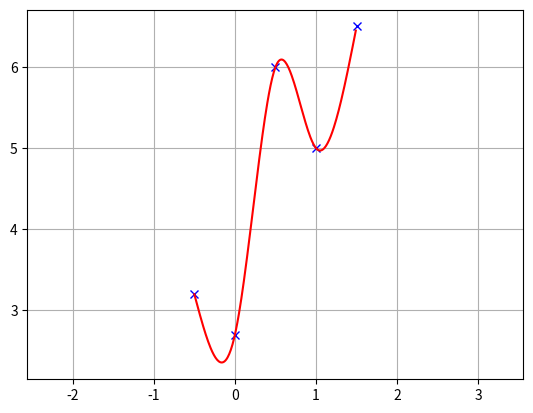
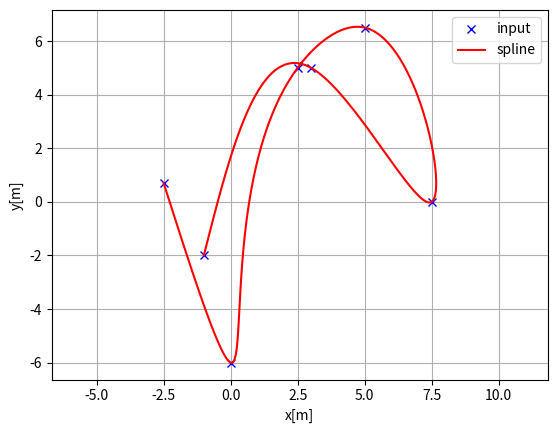
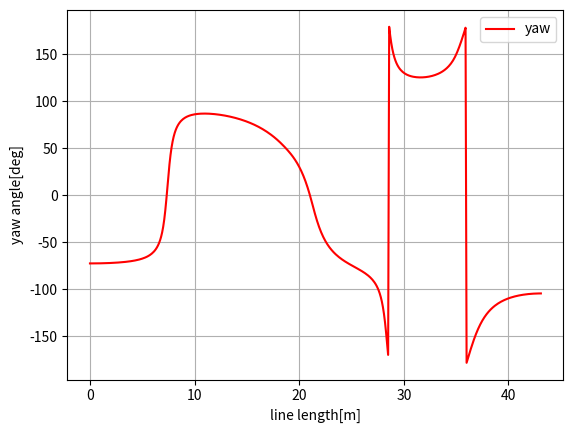
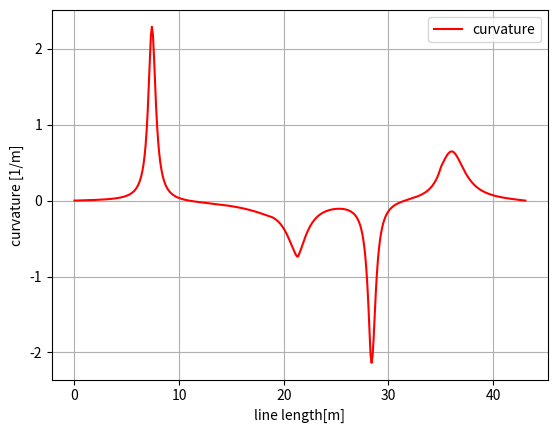

Python code for these plots, in order:
#! /usr/bin/python
# -*- coding: utf-8 -*-
"""
Cubic Spline library on python

author Atsushi Sakai

usage: see test codes as below

license: MIT
"""

import bisect
import math

import numpy as np


class Spline:
    """
    Cubic Spline class
    """

    def __init__(self, x, y):
        self.b, self.c, self.d, self.w = [], [], [], []

        self.x = x
        self.y = y

        self.nx = len(x)  # dimension of x
        h = np.diff(x)

        # calc coefficient c
        self.a = list(y)

        # calc coefficient c
        A = self.__calc_A(h)
        B = self.__calc_B(h)
        self.c = np.linalg.solve(A, B)
        #  print(self.c1)

        # calc spline coefficient b and d
        for i in range(self.nx - 1):
            self.d.append((self.c[i + 1] - self.c[i]) / (3.0 * h[i]))
            tb = (self.a[i + 1] - self.a[i]) / h[i] - h[i] * (self.c[i + 1] + 2.0 * self.c[i]) / 3.0
            self.b.append(tb)

    def calc(self, t):
        """
        Calc position

        if t is outside of the input x, return None

        """

        if t < self.x[0]:
            return None
        elif t > self.x[-1]:
            return None

        i = self.__search_index(t)
        dx = t - self.x[i]
        result = self.a[i] + self.b[i] * dx + self.c[i] * dx**2.0 + self.d[i] * dx**3.0

        return result

    def calcd(self, t):
        """
        Calc first derivative

        if t is outside of the input x, return None
        """

        if t < self.x[0]:
            return None
        elif t > self.x[-1]:
            return None

        i = self.__search_index(t)
        dx = t - self.x[i]
        result = self.b[i] + 2.0 * self.c[i] * dx + 3.0 * self.d[i] * dx**2.0
        return result

    def calcdd(self, t):
        """
        Calc second derivative
        """

        if t < self.x[0]:
            return None
        elif t > self.x[-1]:
            return None

        i = self.__search_index(t)
        dx = t - self.x[i]
        result = 2.0 * self.c[i] + 6.0 * self.d[i] * dx
        return result

    def __search_index(self, x):
        """
        search data segment index
        """
        return bisect.bisect(self.x, x) - 1

    def __calc_A(self, h):
        """
        calc matrix A for spline coefficient c
        """
        A = np.zeros((self.nx, self.nx))
        A[0, 0] = 1.0
        for i in range(self.nx - 1):
            if i != (self.nx - 2):
                A[i + 1, i + 1] = 2.0 * (h[i] + h[i + 1])
            A[i + 1, i] = h[i]
            A[i, i + 1] = h[i]

        A[0, 1] = 0.0
        A[self.nx - 1, self.nx - 2] = 0.0
        A[self.nx - 1, self.nx - 1] = 1.0
        #  print(A)
        return A

    def __calc_B(self, h):
        """
        calc matrix B for spline coefficient c
        """
        B = np.zeros(self.nx)
        for i in range(self.nx - 2):
            B[i + 1] = 3.0 * (self.a[i + 2] - self.a[i + 1]) / h[i + 1] - 3.0 * (self.a[i + 1] - self.a[i]) / h[i]
        #  print(B)
        return B


class Spline2D:
    """
    2D Cubic Spline class

    """

    def __init__(self, x, y):
        self.s = self.__calc_s(x, y)
        self.sx = Spline(self.s, x)
        self.sy = Spline(self.s, y)

    def __calc_s(self, x, y):
        dx = np.diff(x)
        dy = np.diff(y)
        self.ds = [math.sqrt(idx**2 + idy**2) for (idx, idy) in zip(dx, dy)]
        s = [0]
        s.extend(np.cumsum(self.ds))
        return s

    def calc_position(self, s):
        """
        calc position
        """
        x = self.sx.calc(s)
        y = self.sy.calc(s)

        return x, y

    def calc_curvature(self, s):
        """
        calc curvature
        """
        dx = self.sx.calcd(s)
        ddx = self.sx.calcdd(s)
        dy = self.sy.calcd(s)
        ddy = self.sy.calcdd(s)
        k = (ddy * dx - ddx * dy) / (dx**2 + dy**2)
        return k

    def calc_yaw(self, s):
        """
        calc yaw
        """
        dx = self.sx.calcd(s)
        dy = self.sy.calcd(s)
        yaw = math.atan2(dy, dx)
        return yaw


def calc_spline_course(x, y, ds=0.1):
    sp = Spline2D(x, y)
    s = np.arange(0, sp.s[-1], ds)

    rx, ry, ryaw, rk = [], [], [], []
    for i_s in s:
        ix, iy = sp.calc_position(i_s)
        rx.append(ix)
        ry.append(iy)
        ryaw.append(sp.calc_yaw(i_s))
        rk.append(sp.calc_curvature(i_s))

    return rx, ry, ryaw, rk, s


def test_spline2d():
    print("Spline 2D test")
    import matplotlib.pyplot as plt

    x = [-2.5, 0.0, 2.5, 5.0, 7.5, 3.0, -1.0]
    y = [0.7, -6, 5, 6.5, 0.0, 5.0, -2.0]

    sp = Spline2D(x, y)
    s = np.arange(0, sp.s[-1], 0.1)

    rx, ry, ryaw, rk = [], [], [], []
    for i_s in s:
        ix, iy = sp.calc_position(i_s)
        rx.append(ix)
        ry.append(iy)
        ryaw.append(sp.calc_yaw(i_s))
        rk.append(sp.calc_curvature(i_s))

    flg, ax = plt.subplots(1)
    plt.plot(x, y, "xb", label="input")
    plt.plot(rx, ry, "-r", label="spline")
    plt.grid(True)
    plt.axis("equal")
    plt.xlabel("x[m]")
    plt.ylabel("y[m]")
    plt.legend()

    flg, ax = plt.subplots(1)
    plt.plot(s, [math.degrees(iyaw) for iyaw in ryaw], "-r", label="yaw")
    plt.grid(True)
    plt.legend()
    plt.xlabel("line length[m]")
    plt.ylabel("yaw angle[deg]")

    flg, ax = plt.subplots(1)
    plt.plot(s, rk, "-r", label="curvature")
    plt.grid(True)
    plt.legend()
    plt.xlabel("line length[m]")
    plt.ylabel("curvature [1/m]")

    plt.show()


def test_spline():
    print("Spline test")
    import matplotlib.pyplot as plt

    x = [-0.5, 0.0, 0.5, 1.0, 1.5]
    y = [3.2, 2.7, 6, 5, 6.5]

    spline = Spline(x, y)
    rx = np.arange(-2.0, 4, 0.01)
    ry = [spline.calc(i) for i in rx]

    plt.plot(x, y, "xb")
    plt.plot(rx, ry, "-r")
    plt.grid(True)
    plt.axis("equal")
    plt.show()


if __name__ == "__main__":
    test_spline()
    test_spline2d()
